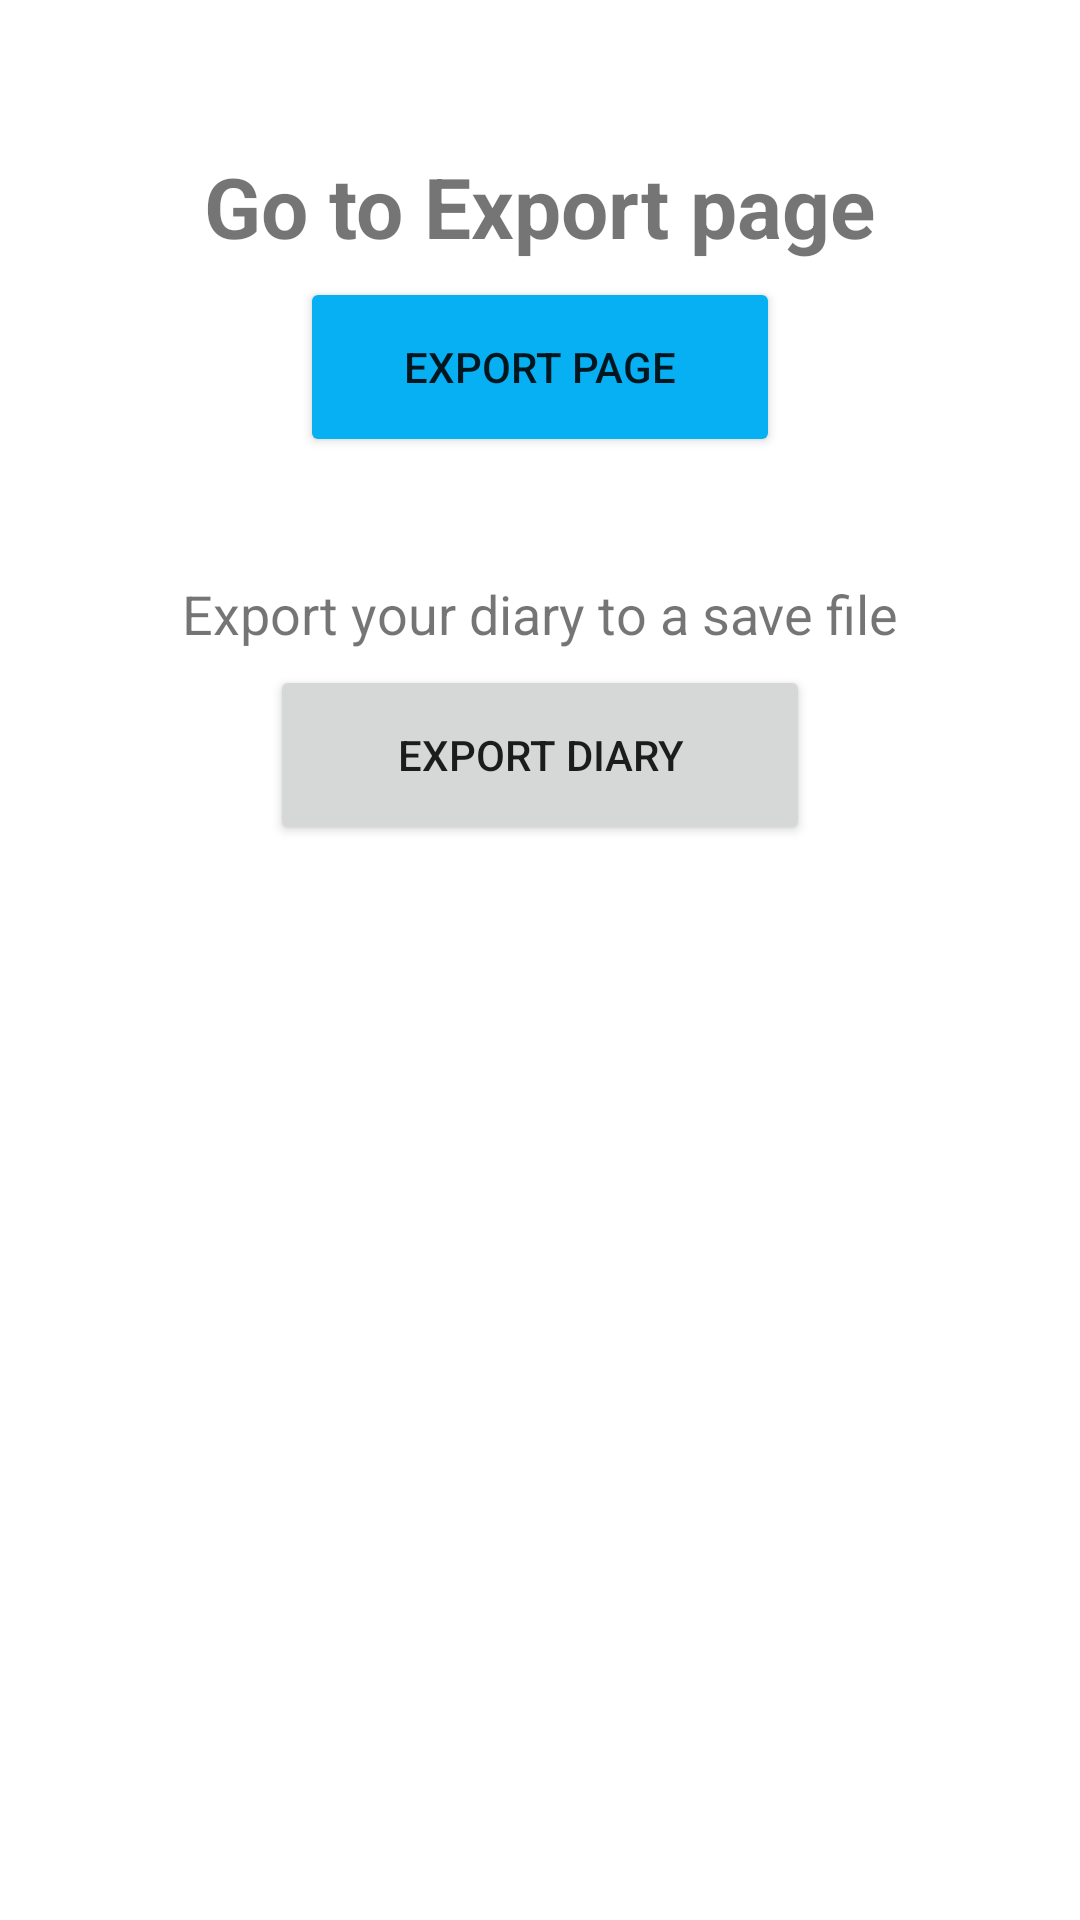

Layout XML and referenced resources for this Android screen:
<!-- AndroidManifest.xml: application theme Theme.FeelingFinder -->
<!-- res/layout/activity_statitics.xml -->
<?xml version="1.0" encoding="utf-8"?>
<LinearLayout xmlns:android="http://schemas.android.com/apk/res/android"
    xmlns:app="http://schemas.android.com/apk/res-auto"
    xmlns:tools="http://schemas.android.com/tools"
    android:id="@+id/moodTra"
    android:layout_width="match_parent"
    android:layout_height="match_parent"
    android:background="@color/ButterMilk"
    android:orientation="vertical"
    tools:context=".Statistics.StatisticsPlaceholderActivity">


    <TextView
        android:id="@+id/textView3"
        android:layout_width="wrap_content"
        android:layout_height="wrap_content"
        android:layout_gravity="center"
        android:layout_marginTop="50dp"
        android:text="Go to Export page"
        android:textSize="28sp"
        android:textStyle="bold"
        app:layout_constraintEnd_toEndOf="parent"
        app:layout_constraintHorizontal_bias="0.497"
        app:layout_constraintStart_toStartOf="parent"
        app:layout_constraintTop_toBottomOf="@+id/notifyNowButton" />

    <Button
        android:id="@+id/goToExport"
        android:layout_width="160dp"
        android:layout_height="60dp"
        android:layout_marginTop="5dp"
        android:layout_gravity="center"
        android:backgroundTint="@color/blueSplash"
        android:text="Export page"
        app:layout_constraintBottom_toBottomOf="parent"
        app:layout_constraintEnd_toEndOf="parent"
        app:layout_constraintHorizontal_bias="0.502"
        app:layout_constraintStart_toStartOf="parent"
        app:layout_constraintTop_toBottomOf="@+id/textView3"
        app:layout_constraintVertical_bias="0.0" />


    <TextView
        android:id="@+id/dataExport"
        android:layout_width="match_parent"
        android:layout_height="wrap_content"
        android:textAlignment="center"
        android:text="Export your diary to a save file"
        android:textSize="18sp"
        android:layout_marginTop="40dp"/>

    <Button
        android:id="@+id/dataExportButton"
        android:layout_width="180dp"
        android:layout_height="60dp"
        android:layout_gravity="center"
        android:text="Export Diary"
        android:layout_marginTop="5dp"/>

</LinearLayout>
<!-- resources referenced by this layout -->
<resources>
  <color name="blueSplash">#06B0F3</color>
  <style name="Theme.FeelingFinder" parent="Theme.MaterialComponents.DayNight.DarkActionBar">
          
          <item name="colorPrimary">@color/blueSplash</item>
          <item name="colorPrimaryVariant">@color/blueDarker</item>
          <item name="colorOnPrimary">@color/white</item>
          
          <item name="colorSecondary">@color/teal_200</item>
          <item name="colorSecondaryVariant">@color/teal_700</item>
          <item name="colorOnSecondary">@color/black</item>
          
          <item name="android:statusBarColor">?attr/colorPrimaryVariant</item>
          
      </style>
  <color name="blueDarker">#0679F3</color>
  <color name="white">#FFFFFFFF</color>
  <color name="teal_200">#FF03DAC5</color>
  <color name="teal_700">#FF018786</color>
  <color name="black">#FF000000</color>
</resources>
